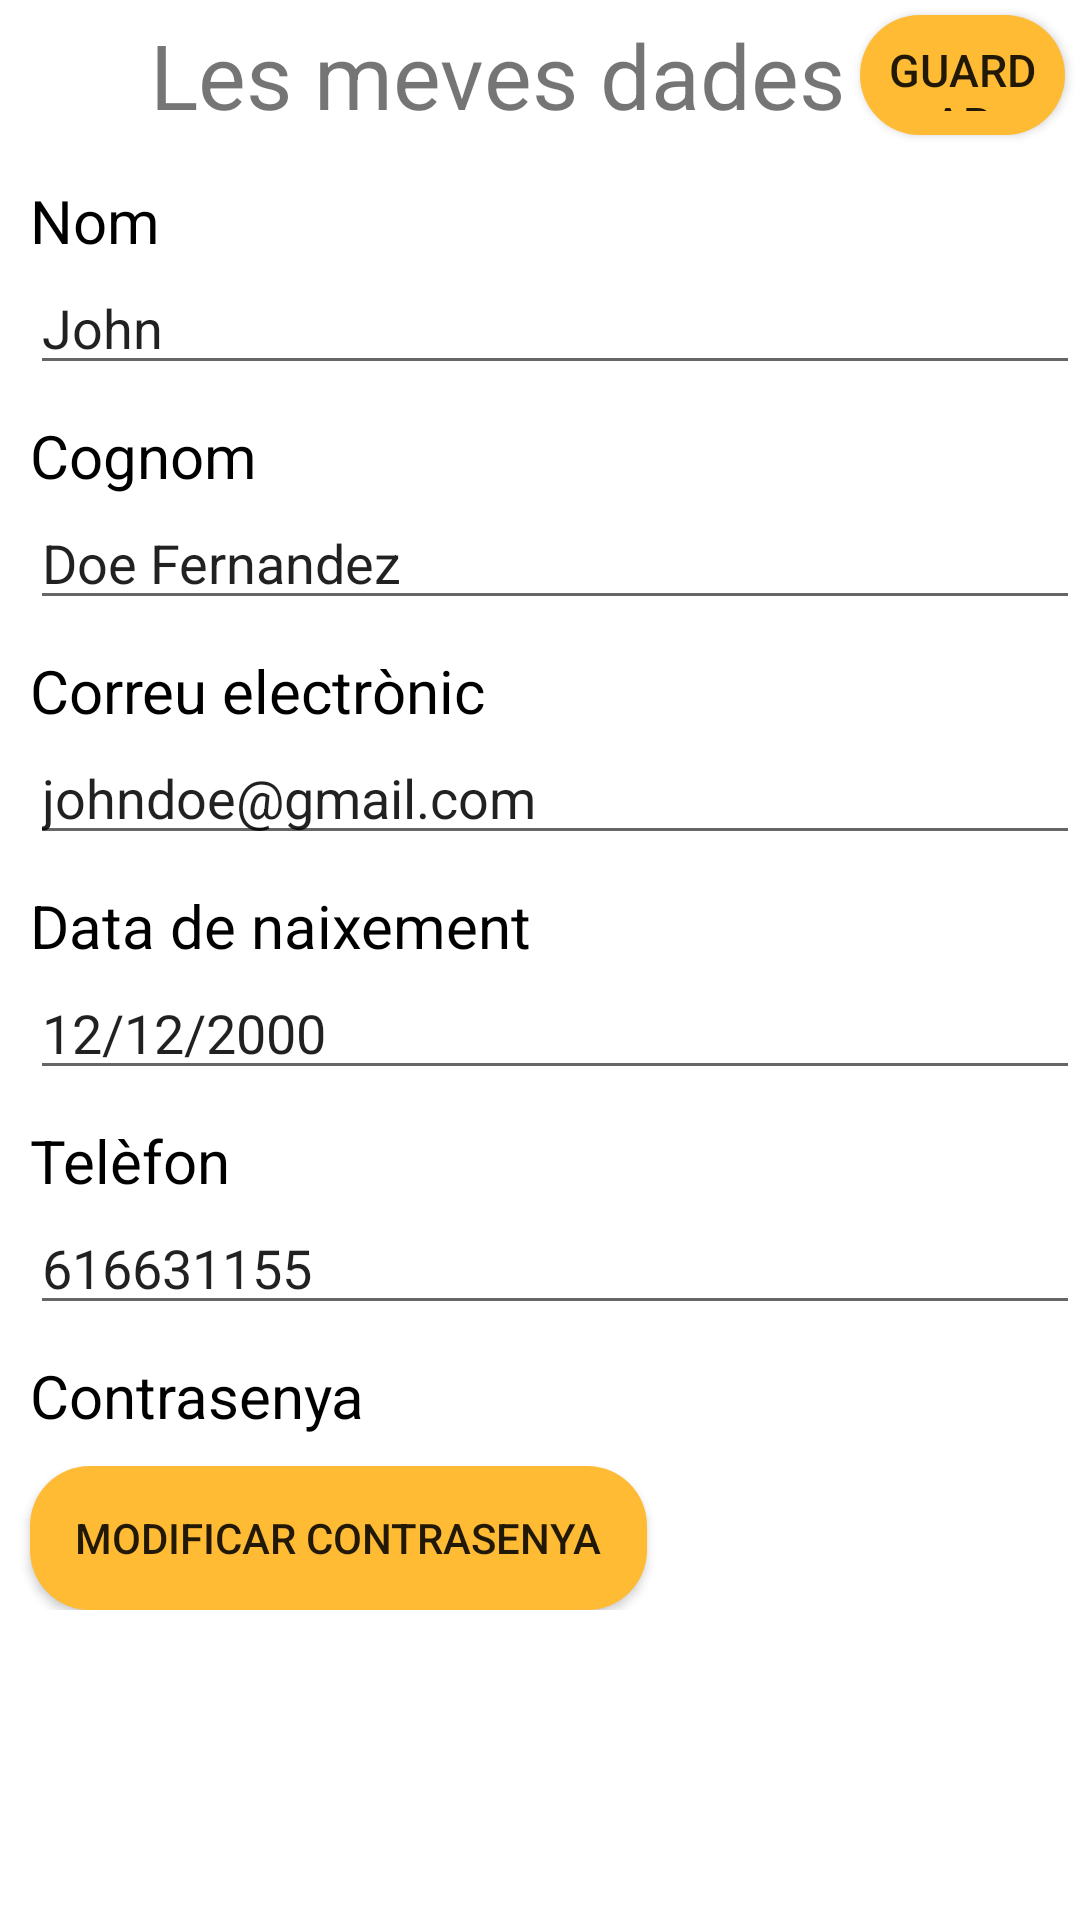

Layout XML and referenced resources for this Android screen:
<!-- AndroidManifest.xml: application theme AppTheme -->
<!-- res/layout/activity_les_meves_dades.xml -->
<?xml version="1.0" encoding="utf-8"?>
<ScrollView xmlns:android="http://schemas.android.com/apk/res/android"
    xmlns:app="http://schemas.android.com/apk/res-auto"
    android:layout_width="match_parent"
    android:layout_height="match_parent">
    <RelativeLayout xmlns:android="http://schemas.android.com/apk/res/android"
        android:layout_width="match_parent"
        android:layout_height="wrap_content">

        <LinearLayout
            android:layout_width="match_parent"
            android:layout_height="wrap_content"
            android:gravity="center_vertical"
            android:id="@+id/ll_top">

            <ImageView
                android:id="@+id/iv_tornar"
                android:layout_width="50dp"
                android:layout_height="50dp"
                android:padding="8dp"
                android:src="@drawable/tornar"
                app:tint="@color/mandarina" />

            <TextView
                android:layout_width="wrap_content"
                android:layout_height="wrap_content"
                android:text="@string/les_meves_dades"
                android:textSize="30sp" />

            <RelativeLayout
                android:layout_width="match_parent"
                android:layout_height="match_parent">
            <Button
                android:id="@+id/btn_guardar"
                android:layout_width="wrap_content"
                android:layout_height="40dp"
                android:padding="8dp"
                android:layout_margin="5dp"
                android:textSize="15sp"
                android:text="@string/Guardar"
                android:layout_alignParentEnd="true"
                android:layout_alignParentTop="true"
                android:background="@drawable/esquines_rodones_orange" />
            </RelativeLayout>
        </LinearLayout>
        <TextView
            android:id="@+id/tv_nom_label"
            android:layout_width="wrap_content"
            android:layout_height="wrap_content"
            android:text="@string/nom"
            android:layout_below="@+id/ll_top"
            android:textColor="@color/black"
            android:layout_marginTop="10dp"
            android:layout_marginStart="10dp"
            android:textSize="20sp" />

        <EditText
            android:id="@+id/et_nom"
            android:layout_width="match_parent"
            android:layout_height="wrap_content"
            android:layout_below="@+id/tv_nom_label"
            android:text="John"
            android:layout_marginStart="10dp"
            android:textSize="18sp" />
        <TextView
            android:id="@+id/tv_cognom_label"
            android:layout_width="wrap_content"
            android:layout_height="wrap_content"
            android:text="@string/cognom"
            android:layout_below="@+id/et_nom"
            android:textColor="@color/black"
            android:layout_marginTop="10dp"
            android:layout_marginStart="10dp"
            android:textSize="20sp" />

        <EditText
            android:id="@+id/et_cognom"
            android:layout_width="match_parent"
            android:layout_height="wrap_content"
            android:layout_below="@+id/tv_cognom_label"
            android:text="Doe Fernandez"
            android:layout_marginStart="10dp"
            android:textSize="18sp" />

        <TextView
            android:id="@+id/tv_email_label"
            android:layout_width="wrap_content"
            android:layout_height="wrap_content"
            android:text="@string/correu_electr_nic"
            android:layout_below="@+id/et_cognom"
            android:textColor="@color/black"
            android:layout_marginTop="10dp"
            android:layout_marginStart="10dp"
            android:textSize="20sp" />

        <EditText
            android:id="@+id/et_email"
            android:layout_width="match_parent"
            android:layout_height="wrap_content"
            android:layout_below="@+id/tv_email_label"
            android:text="johndoe@gmail.com"
            android:layout_marginStart="10dp"
            android:textSize="18sp" />

        <TextView
            android:id="@+id/tv_data_naixament_label"
            android:layout_width="wrap_content"
            android:layout_height="wrap_content"
            android:text="@string/data_de_naixement"
            android:layout_below="@+id/et_email"
            android:textColor="@color/black"
            android:layout_marginTop="10dp"
            android:layout_marginStart="10dp"
            android:textSize="20sp"
            />

        <EditText
            android:id="@+id/et_data_naixement"
            android:layout_width="match_parent"
            android:layout_height="wrap_content"
            android:layout_below="@+id/tv_data_naixament_label"
            android:text="12/12/2000"
            android:layout_marginStart="10dp"
            android:textSize="18sp"
            android:inputType="none"
            android:focusable="false"
            android:onClick="mostrarDatePicker"/>

        <TextView
            android:id="@+id/tv_telefon_label"
            android:layout_width="match_parent"
            android:layout_height="wrap_content"
            android:text="@string/telefon"
            android:layout_below="@+id/et_data_naixement"
            android:textColor="@color/black"
            android:layout_marginTop="10dp"
            android:layout_marginStart="10dp"
            android:textSize="20sp" />

        <EditText
            android:id="@+id/et_telefon"
            android:layout_width="match_parent"
            android:layout_height="wrap_content"
            android:layout_below="@+id/tv_telefon_label"
            android:text="616631155"
            android:layout_marginStart="10dp"
            android:textSize="18sp" />

        <TextView
            android:id="@+id/tv_password_label"
            android:layout_width="wrap_content"
            android:layout_height="wrap_content"
            android:text="@string/pasword"
            android:layout_below="@+id/et_telefon"
            android:textColor="@color/black"
            android:layout_marginTop="10dp"
            android:layout_marginStart="10dp"
            android:textSize="20sp" />

            <Button
                android:id="@+id/btn_modificar_contrasenya"
                android:layout_width="wrap_content"
                android:layout_height="wrap_content"
                android:layout_below="@+id/tv_password_label"
                android:layout_marginTop="10dp"
                android:layout_marginStart="10dp"
                android:text="@string/modificar_contrasenya"
                android:background="@drawable/esquines_rodones_orange"/>
    </RelativeLayout>
</ScrollView>
<!-- resources referenced by this layout -->
<resources>
  <color name="black">#FF000000</color>
  <color name="mandarina">#FFB12E</color>
  <!-- drawable esquines_rodones_orange (drawable) -->
  <shape xmlns:android="http://schemas.android.com/apk/res/android"
      android:shape="rectangle">
  
      <solid android:color="@android:color/holo_orange_light" />
  
      <corners android:radius="20dp" />
  
      <padding android:bottom="10dp"/>
      <padding android:top="10dp"/>
      <padding android:left="15dp"/>
      <padding android:right="15dp"/>
  </shape>
  <string name="Guardar">GUARDAR</string>
  <string name="cognom">Cognom</string>
  <string name="correu_electr_nic">Correu electrònic</string>
  <string name="data_de_naixement">Data de naixement</string>
  <string name="les_meves_dades">Les meves dades</string>
  <string name="modificar_contrasenya">Modificar contrasenya</string>
  <string name="nom">Nom</string>
  <string name="pasword">Contrasenya</string>
  <string name="telefon">Telèfon</string>
</resources>
